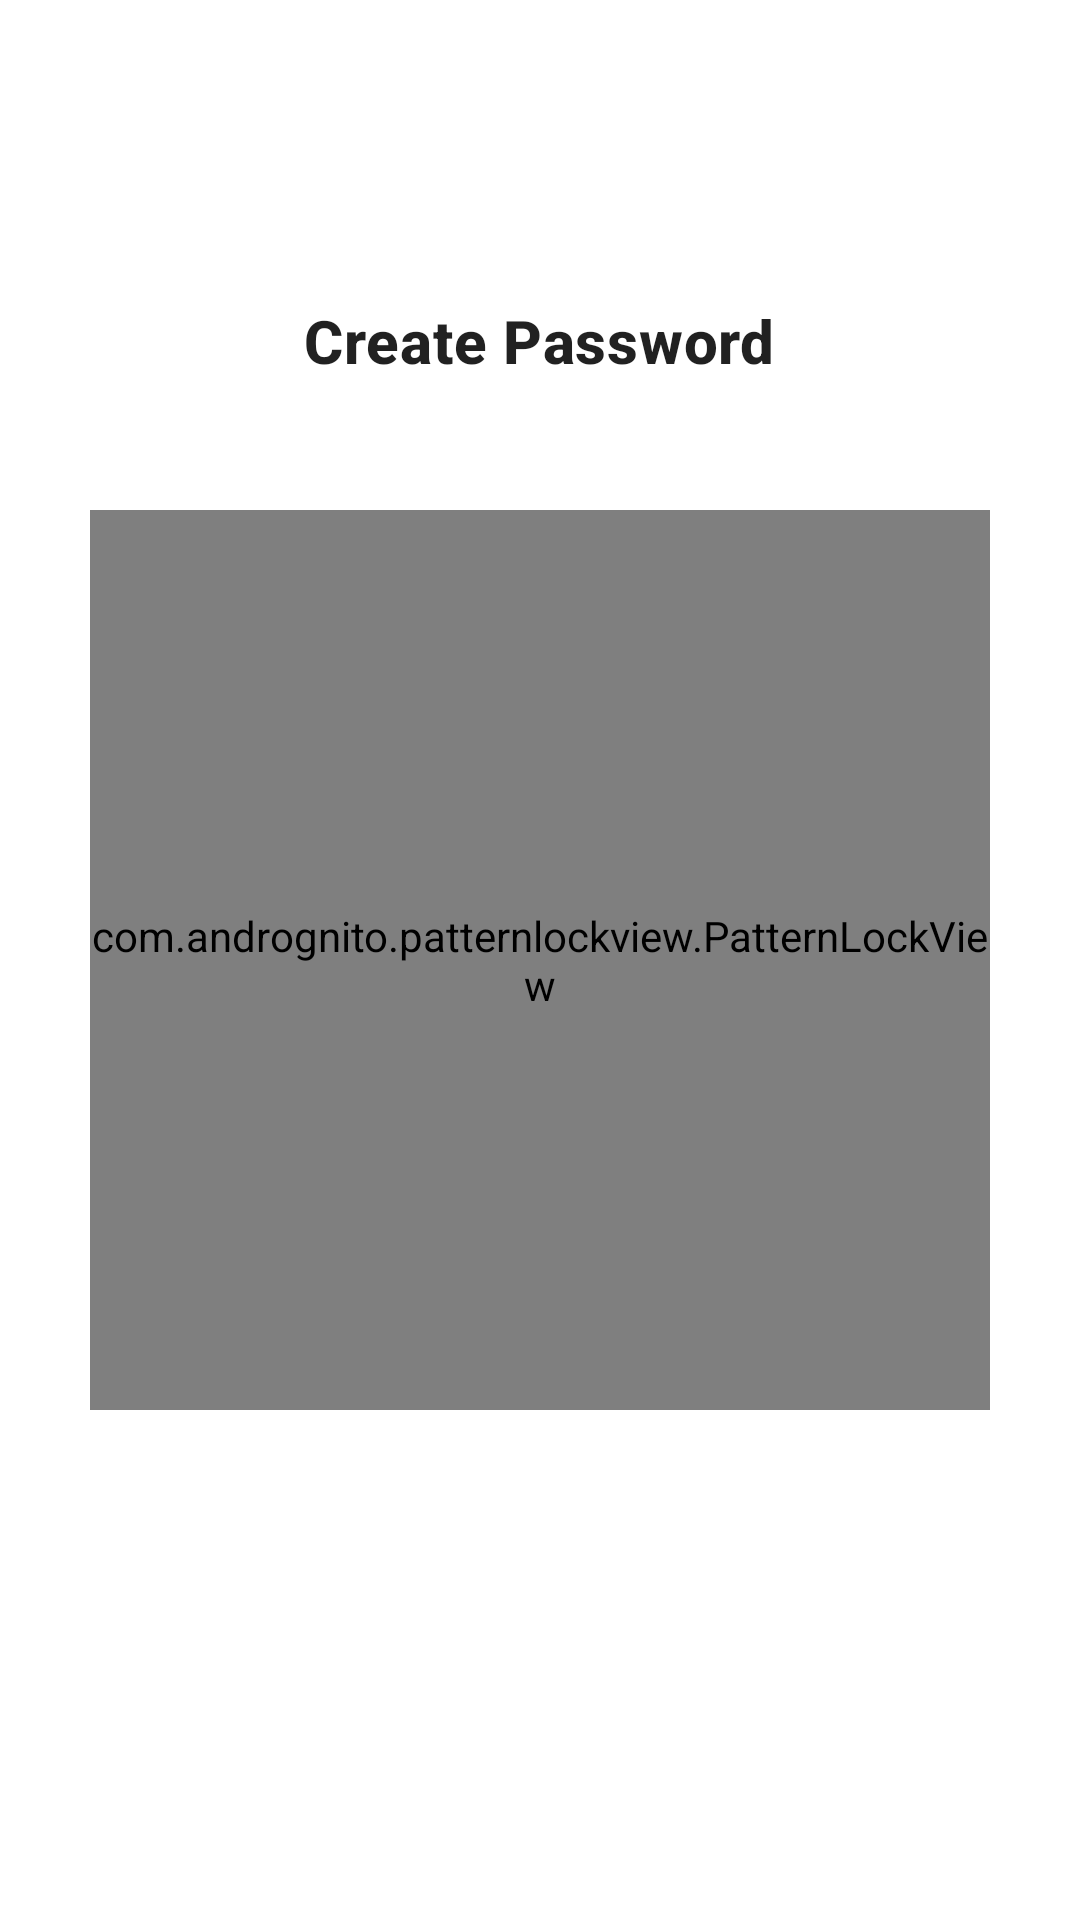

This screen was rendered from an Android layout file. Write that file and the resources it references.
<!-- AndroidManifest.xml: application theme Theme.PatternPassword -->
<!-- res/layout/activity_create_password.xml -->
<?xml version="1.0" encoding="utf-8"?>
<RelativeLayout xmlns:android="http://schemas.android.com/apk/res/android"
    xmlns:app="http://schemas.android.com/apk/res-auto"
    xmlns:tools="http://schemas.android.com/tools"
    android:layout_width="match_parent"
    android:layout_height="match_parent"
    tools:context=".CreatePasswordActivity">

    <com.andrognito.patternlockview.PatternLockView
        android:layout_width="300dp"
        android:layout_height="300dp"
        android:id="@+id/patternLockView"
        android:layout_centerInParent="true"
        app:correctStateColor="@color/green"
        app:normalStateColor="@color/purple_500"
        app:wrongStateColor="@color/teal_700"
        />

    <TextView
        android:layout_width="wrap_content"
        android:layout_height="wrap_content"
        android:id="@+id/textView"
        android:text="Create Password"
        android:textAppearance="@style/TextAppearance.MaterialComponents.Headline6"
        android:layout_centerHorizontal="true"
        android:layout_marginTop="100dp"
        android:textStyle="bold"/>



</RelativeLayout>
<!-- resources referenced by this layout -->
<resources>
  <color name="green">#8AED17</color>
  <color name="purple_500">#FF6200EE</color>
  <color name="teal_700">#FF018786</color>
  <style name="Theme.PatternPassword" parent="Theme.MaterialComponents.DayNight.DarkActionBar">
          
          <item name="colorPrimary">@color/purple_500</item>
          <item name="colorPrimaryVariant">@color/purple_700</item>
          <item name="colorOnPrimary">@color/white</item>
          
          <item name="colorSecondary">@color/teal_200</item>
          <item name="colorSecondaryVariant">@color/teal_700</item>
          <item name="colorOnSecondary">@color/black</item>
          
          <item name="android:statusBarColor" tools:targetApi="l">?attr/colorPrimaryVariant</item>
          
      </style>
  <color name="purple_700">#FF3700B3</color>
  <color name="white">#FFFFFFFF</color>
  <color name="teal_200">#FF03DAC5</color>
  <color name="black">#FF000000</color>
</resources>
